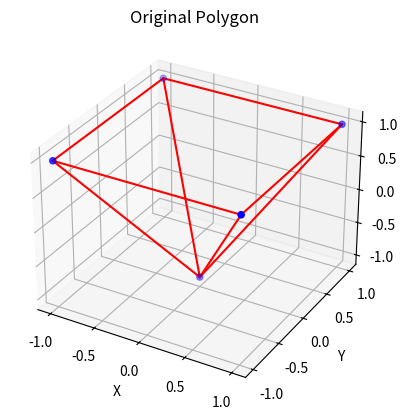

This chart was generated by the following Python code: (Note: this script raises an exception after producing the figure.)
import numpy as np
import matplotlib.pyplot as plt

def plot_3d_object(vertices,title):
    fig = plt.figure()
    ax = fig.add_subplot(111,projection='3d')
    ax.set_title(title)
    
    ax.scatter(vertices[:,0],vertices[:,1],vertices[:,2],color='b')
    
    edges = [[0,1],[1,2],[2,3],[3,0],[0,4],[1,4],[2,4],[3,4]]
    for edge in edges:
        ax.plot(vertices[edge,0],vertices[edge,1],vertices[edge,2],color='r')
        
    ax.set_xlabel('X')
    ax.set_ylabel('Y')
    ax.set_zlabel('Z')
    ax.set_aspect('auto')
    plt.show()
    
def translate_3d_object(vertices):
    tx = float(input("Enter translation along x-axis: "))
    ty = float(input("Enter translation along y-axis: "))
    tz = float(input("Enter translation along z-axis: "))
    translated_vertices = vertices + np.array([tx, ty, tz])
    return translated_vertices
def scale_3d_object(vertices):
    sx = float(input("Enter scaling along x-axis: "))
    sy = float(input("Enter scaling along y-axis: "))
    sz = float(input("Enter scaling along z-axis: "))
    scaled_vertices = vertices * np.array([sx, sy, sz])
    return scaled_vertices

def rotate_x_3d_object(vertices):
    angle_degree = float(input("Enter rotation angle around x axis in degree"))
    angle_radians = np.radians(angle_degree)
    rotation_matrix = np.array([[1,0,0],[0,np.cos(angle_radians),-np.sin(angle_radians)],[0,np.sin(angle_radians),np.cos(angle_radians)]])
    rotated_vertices = np.dot(vertices,rotation_matrix)
    return rotated_vertices

def rotate_y_3d_object(vertices):
    angle_degree = float(input("Enter rotation angle around y axis in degree"))
    angle_radians = np.radians(angle_degree)
    rotation_matrix = np.array([
                                [np.cos(angle_radians),0,np.sin(angle_radians)],
                                [0,1,0],
                                [-np.sin(angle_radians),0,np.cos(angle_radians)]
                            ])
    rotated_vertices = np.dot(vertices,rotation_matrix)
    return rotated_vertices


def rotate_z_3d_object(vertices):
    angle_degree = float(input("Enter rotation angle around z axis in degree"))
    angle_radians = np.radians(angle_degree)
    rotation_matrix = np.array([[1,0,0],[0,np.cos(angle_radians),-np.sin(angle_radians)],[0,np.sin(angle_radians),np.cos(angle_radians)]])
    rotated_vertices = np.dot(vertices,rotation_matrix)
    return rotated_vertices

def main():
    vertices = np.array([[1,1,1],[1,-1,1],[-1,-1,1],[-1,1,1],[0,0,-1]])
    
    plot_3d_object(vertices,'Original Polygon')
    
    while True:
        print("\nOptions:")
        print('1. Translate')
        print('2. Scale')
        print('3. Rotate X')
        print('4. Rotate Y')
        print('5. Rotate Z')
        print('6. Exit')
        ch = input("Enter a choice(1-5)")
        if ch =='1':
            translated_vertices = translate_3d_object(vertices)
            plot_3d_object(translated_vertices,'Translated Polygon')
        elif ch =='2':
            scaled_vertices = scale_3d_object(vertices)
            plot_3d_object(scaled_vertices,'Scaled Polygon')
        elif ch =='4':
            rotate_y_vertices = rotate_y_3d_object(vertices)
            plot_3d_object(rotate_y_vertices,'Rotate Y')
        elif ch =='5':
            rotate_z_vertices = rotate_z_3d_object(vertices)
            plot_3d_object(rotate_z_vertices,'Rotate Z')
        elif ch=='3':
            rotate_x_vertices = rotate_x_3d_object(vertices)
            plot_3d_object(rotate_x_vertices,'Rotate X')
        elif ch=='6':
            break
        else:
            print("Invalid choice")
        
    print('Exiting')
    
if __name__ =="__main__":
    main()

